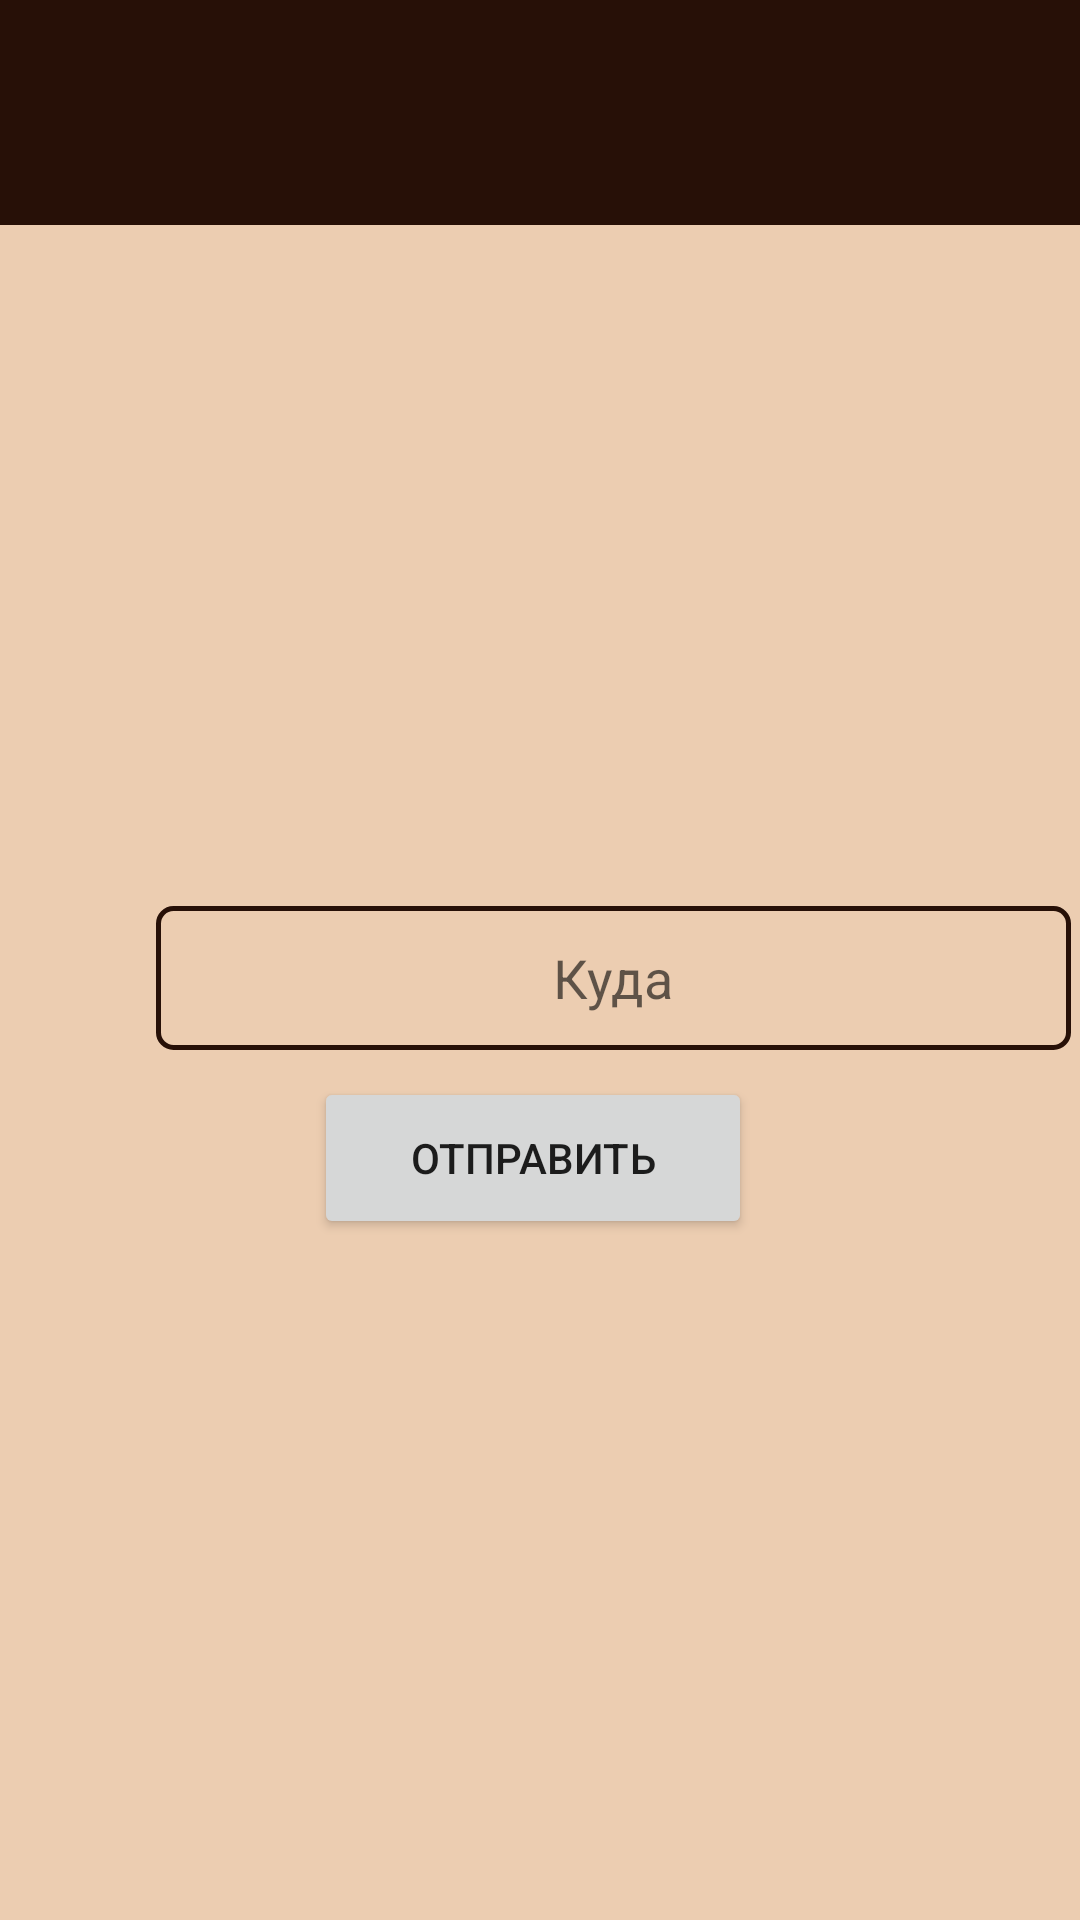

Here is an Android app screen rendered from its layout file. Give the layout XML and the strings, colors and styles it references.
<!-- AndroidManifest.xml: application theme Theme.PracticeProject -->
<!-- res/layout/activity_to_where.xml -->
<?xml version="1.0" encoding="utf-8"?>
<androidx.constraintlayout.widget.ConstraintLayout xmlns:android="http://schemas.android.com/apk/res/android"
    xmlns:app="http://schemas.android.com/apk/res-auto"
    xmlns:tools="http://schemas.android.com/tools"
    android:id="@+id/toWhereLayout"
    android:layout_width="match_parent"
    android:layout_height="match_parent"
    android:background="@drawable/backgroundcolor"
    android:transitionName="mainSlide"
    tools:context=".activities.ToWhereActivity">

    <EditText
        android:id="@+id/toWhereInput"
        android:layout_width="305dp"
        android:layout_height="48dp"
        android:layout_marginStart="52dp"
        android:layout_marginTop="290dp"
        android:layout_marginBottom="-50dp"
        android:background="@drawable/border"
        android:ems="10"
        android:gravity="center"
        android:hint="@string/to_where"
        android:inputType="textMultiLine"
        android:textColorHighlight="#000000"
        android:textColorLink="#000000"
        app:barrierAllowsGoneWidgets="false"
        app:layout_constraintBottom_toTopOf="@+id/button3"
        app:layout_constraintStart_toStartOf="parent"
        app:layout_constraintTop_toTopOf="parent"
        app:layout_constraintVertical_bias="0.0" />

    <Button
        android:id="@+id/button3"
        android:layout_width="146dp"
        android:layout_height="54dp"
        android:layout_marginStart="160dp"
        android:layout_marginTop="47dp"
        android:layout_marginEnd="157dp"
        android:layout_marginBottom="215dp"
        android:onClick="sendToWhereInfo"
        android:text="@string/send_action"
        app:layout_constraintBottom_toBottomOf="parent"
        app:layout_constraintEnd_toEndOf="parent"
        app:layout_constraintHorizontal_bias="0.538"
        app:layout_constraintStart_toStartOf="parent"
        app:layout_constraintTop_toBottomOf="@+id/toWhereInput"
        tools:ignore="UsingOnClickInXml" />

    <include
        layout="@layout/header_main"
        android:layout_width="match_parent"
        android:layout_height="@dimen/header_main_height"
        app:layout_constraintLeft_toLeftOf="parent"
        app:layout_constraintRight_toRightOf="parent" />
</androidx.constraintlayout.widget.ConstraintLayout>
<!-- res/layout/header_main.xml (included above) -->
<?xml version="1.0" encoding="utf-8"?>
<androidx.constraintlayout.widget.ConstraintLayout xmlns:android="http://schemas.android.com/apk/res/android"
    android:id="@+id/header_main_id"
    android:layout_width="match_parent"
    android:layout_height="@dimen/header_main_height"
    android:background="@color/chocolate">

</androidx.constraintlayout.widget.ConstraintLayout>
<!-- resources referenced by this layout -->
<resources>
  <color name="chocolate">#271007</color>
  <dimen name="header_main_height">75dp</dimen>
  <!-- drawable backgroundcolor (drawable) -->
  <?xml version="1.0" encoding="utf-8"?>
  <shape xmlns:android="http://schemas.android.com/apk/res/android">
      <solid android:color="#ECCDB1"/>
  </shape>
  <!-- drawable border (drawable) -->
  <?xml version="1.0" encoding="UTF-8"?>
  <shape xmlns:android="http://schemas.android.com/apk/res/android">
      <solid android:color="#ECCDB1"/>
      <stroke android:width="1.5dp" android:color="@color/chocolate" />
      <corners android:radius="5dp"/>
      <padding android:left="0dp" android:top="0dp" android:right="0dp" android:bottom="0dp" />
  </shape>
  <string name="send_action">Отправить</string>
  <string name="to_where">Куда</string>
  <style name="Theme.PracticeProject" parent="Theme.MaterialComponents.DayNight.DarkActionBar">
          
          <item name="colorPrimary">@color/chocolate</item>
          <item name="colorPrimaryVariant">@color/chocolate</item>
          <item name="colorOnPrimary">@color/white</item>
          
          <item name="colorSecondary">@color/chocolate</item>
          <item name="colorSecondaryVariant">@color/chocolate</item>
          <item name="colorOnSecondary">@color/black</item>
  
          
          <item name="android:statusBarColor" tools:targetApi="l">?attr/colorPrimaryVariant</item>
          
          <item name="windowNoTitle">true</item>
          <item name="android:windowActivityTransitions">true</item>
      </style>
  <color name="white">#FFFFFFFF</color>
  <color name="black">#FF000000</color>
</resources>
